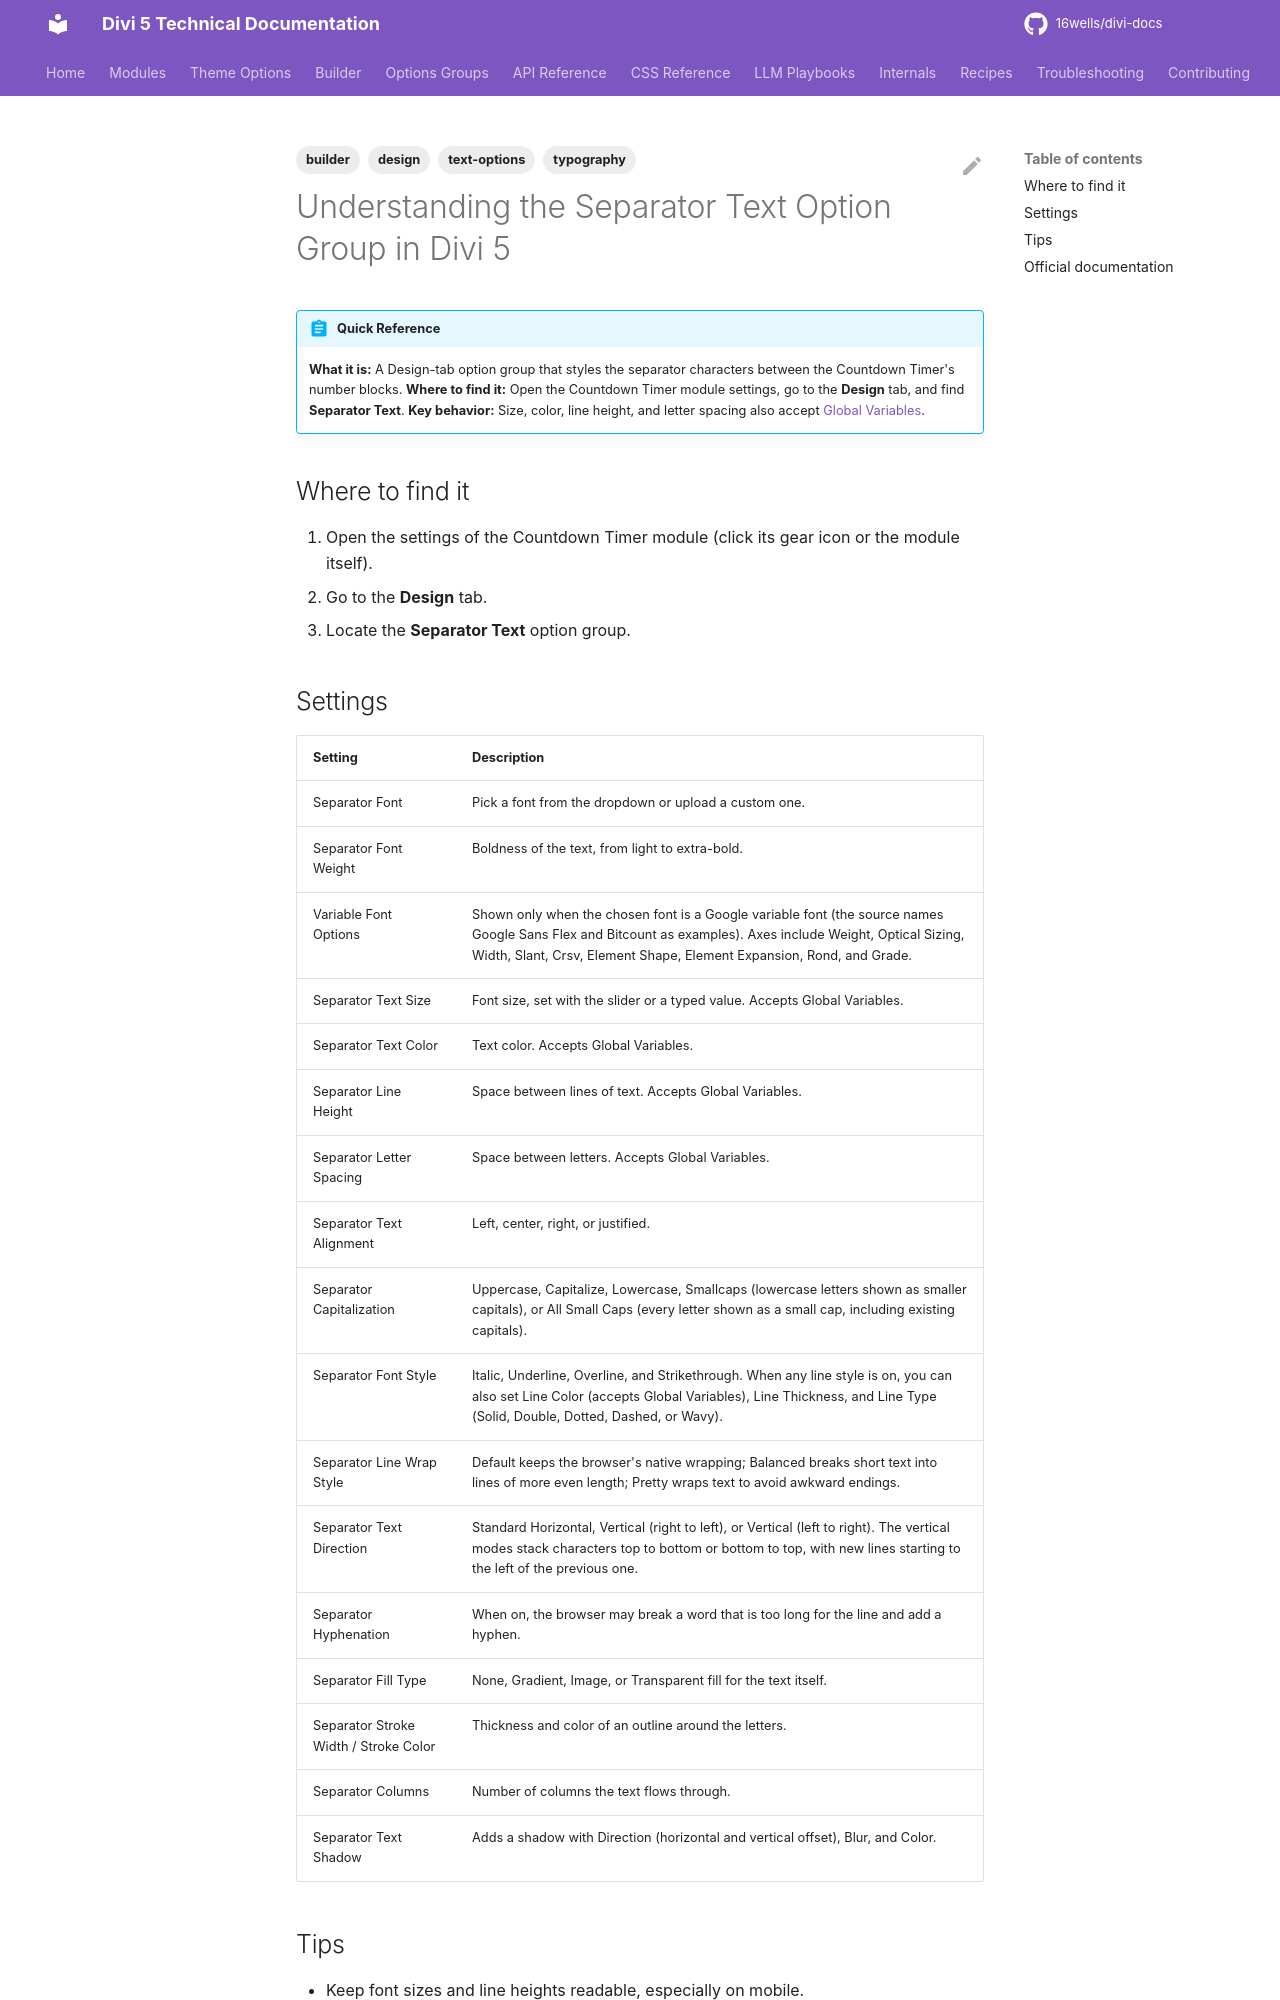

repository: 16wells/divi-docs · page: builder/understanding-the-separator-text-option-group-in-divi-5/index.html · generator: mkdocs

---
title: "Understanding the Separator Text Option Group in Divi 5"
description: "The Separator Text option group in Divi 5: font, size, spacing, fill, stroke, and shadow controls for the separator characters between the Countdown Timer's number blocks."
category: builder
tags: [builder, design, typography, text-options]
related: []
divi_version: "5.x"
last_updated: 2026-11-04
source_url: "https://help.elegantthemes.com/en/articles/15419921-understanding-the-separator-text-option-group-in-divi-5"
---

# Understanding the Separator Text Option Group in Divi 5

!!! abstract "Quick Reference"
    **What it is:** A Design-tab option group that styles the separator characters between the Countdown Timer's number blocks.
    **Where to find it:** Open the Countdown Timer module settings, go to the **Design** tab, and find **Separator Text**.
    **Key behavior:** Size, color, line height, and letter spacing also accept [Global Variables](global-variables.md).

## Where to find it

1. Open the settings of the Countdown Timer module (click its gear icon or the module itself).
2. Go to the **Design** tab.
3. Locate the **Separator Text** option group.
